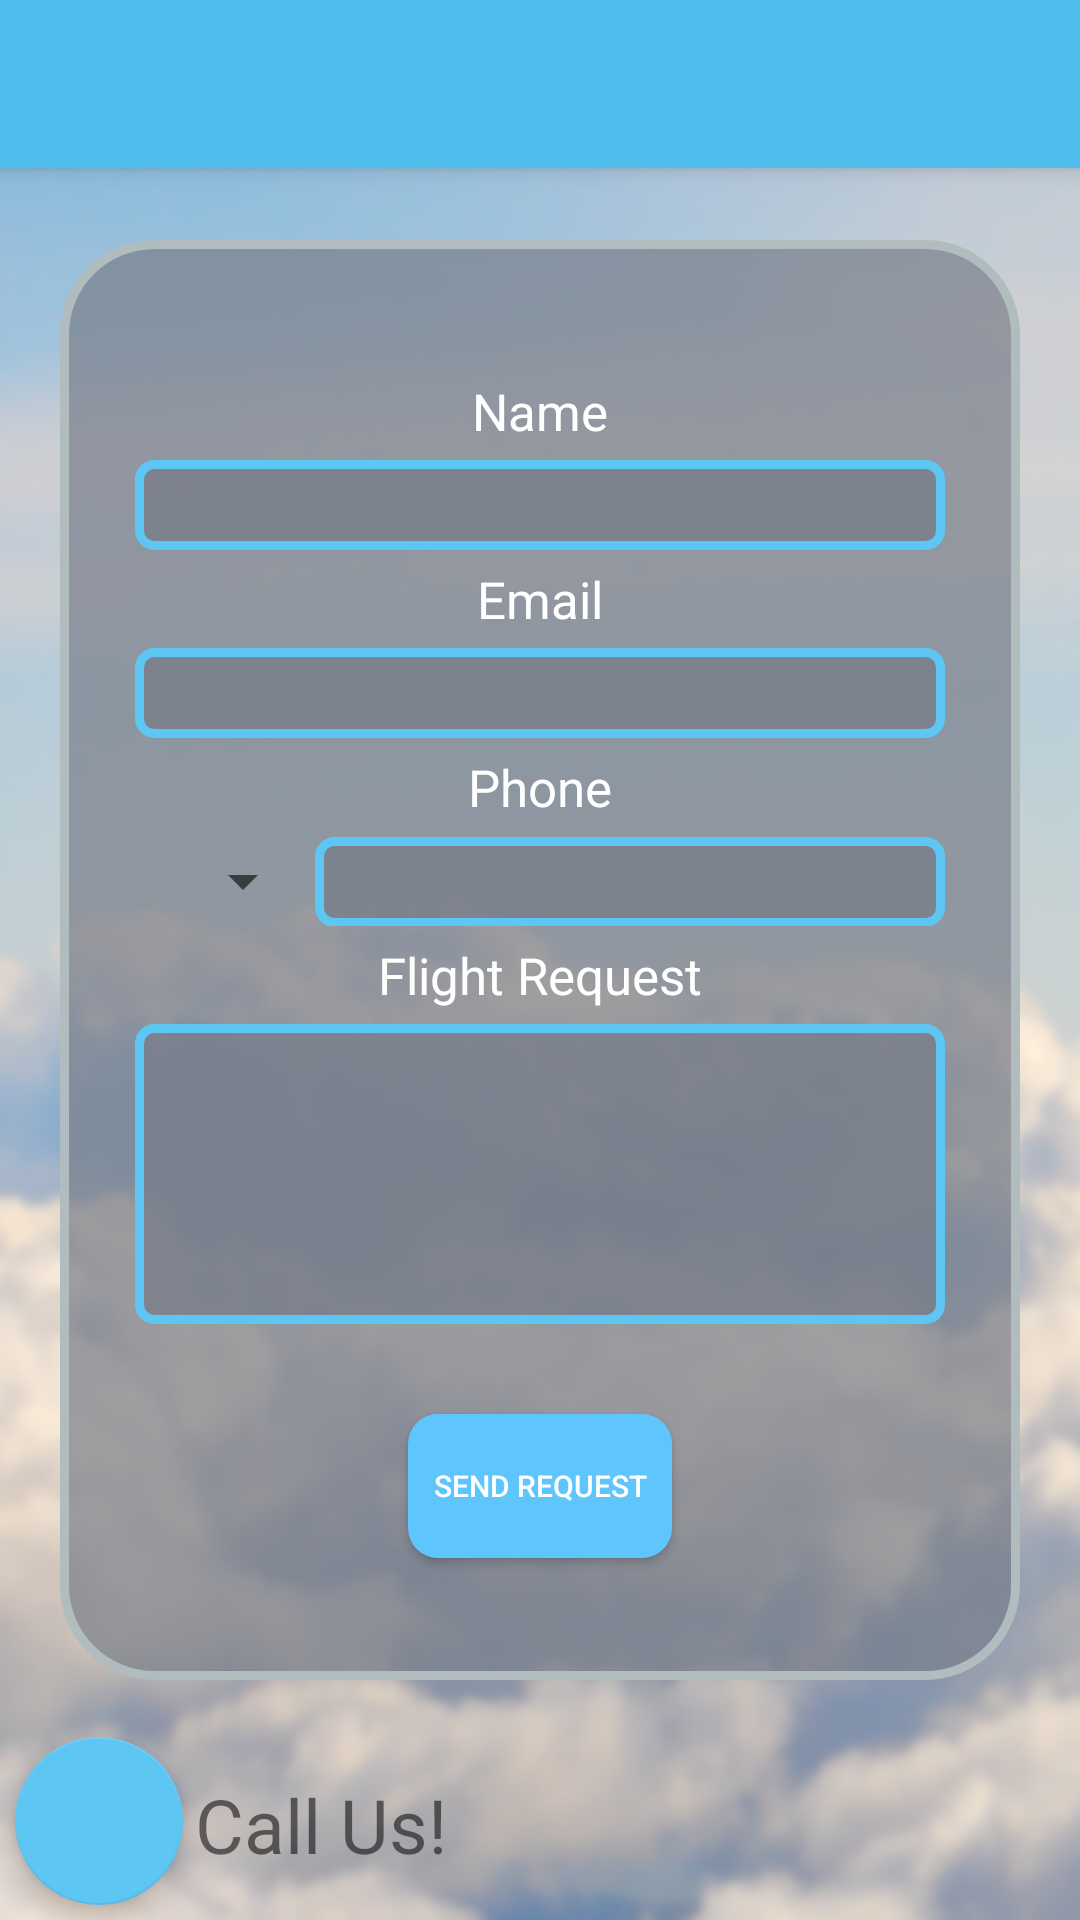

Produce the Android XML layout that renders to this screen, including the resource entries it uses.
<!-- AndroidManifest.xml: activity theme AppTheme.NoActionBar -->
<!-- res/layout/activity_form.xml -->
<?xml version="1.0" encoding="utf-8"?>
<android.support.design.widget.CoordinatorLayout
    xmlns:android="http://schemas.android.com/apk/res/android"
    xmlns:tools="http://schemas.android.com/tools"
    xmlns:app="http://schemas.android.com/apk/res-auto"

    android:layout_width="match_parent"
    android:layout_height="match_parent"
    android:fitsSystemWindows="true"
    android:background="@drawable/bg_image"

    tools:context="com.example.example.pluresjet.FormActivity">


    <android.support.design.widget.AppBarLayout
        android:layout_width="match_parent"
        android:layout_height="wrap_content"
        android:theme="@style/AppTheme.AppBarOverlay">

        <android.support.v7.widget.Toolbar
            android:id="@+id/form_toolbar"
            android:layout_width="match_parent"
            android:layout_height="?attr/actionBarSize"
            android:background="?attr/colorPrimary"
            app:popupTheme="@style/AppTheme.PopupOverlay" />

    </android.support.design.widget.AppBarLayout>


    

    <LinearLayout
        android:gravity="center"
        android:layout_width="match_parent"
        android:layout_height="match_parent"
        android:orientation="vertical"

        android:layout_marginLeft="20dp"
        android:layout_marginRight="20dp"
        android:layout_marginTop="80dp"
        android:layout_marginBottom="80dp"

        android:background="@drawable/rounded_bg">

        <TextView
            style="@style/TextStyle"

            android:layout_marginTop="10dp"
            android:layout_width="match_parent"
            android:layout_height="wrap_content"

            android:text="Name"
            />

        <EditText
            style="@style/InputStyle"
            android:background="@drawable/input_style"

            android:inputType="textPersonName"

            android:id="@+id/name"
            />

        <TextView
            style="@style/TextStyle"

            android:layout_width="match_parent"
            android:layout_height="wrap_content"

            android:text="Email"
            />

        <EditText
            style="@style/InputStyle"
            android:background="@drawable/input_style"

            android:inputType="textEmailAddress"

            android:id="@+id/email"
            />


        <TextView
            style="@style/TextStyle"

            android:layout_width="match_parent"
            android:layout_height="wrap_content"

            android:text="Phone"
            />

        <LinearLayout
            android:layout_width="match_parent"
            android:layout_height="wrap_content"
            android:orientation="horizontal"
            >


            <Spinner
                android:layout_width="65dp"
                android:layout_height="30dp"
                android:layout_marginLeft="20dp"

                android:entries="@array/country_codes"
                android:prompt="@string/country_prompt"
                android:id="@+id/country_code_spinner"
                />

            <EditText
                style="@style/InputStyle"
                android:background="@drawable/input_style"
                android:layout_marginLeft="0dp"
                android:maxLength="20"
                android:inputType="phone"

                android:id="@+id/phone"
                />





        </LinearLayout>


        <TextView
            style="@style/TextStyle"

            android:layout_width="match_parent"
            android:layout_height="wrap_content"
            android:layout_marginTop="10dp"
            android:text="Flight Request"
            />

        <EditText
            style="@style/InputStyle"
            android:background="@drawable/input_style"

            android:inputType="textCapSentences|textMultiLine"
            android:maxLength="1800"
            android:maxLines="6"

            android:layout_marginBottom="30dp"
            android:gravity="top|center"
            android:layout_height="100dp"
            android:padding="2dp"


            android:id="@+id/flight_info"
            />

        <Button
            android:layout_width="wrap_content"
            android:layout_height="wrap_content"

            android:text="Send Request"

            android:textSize="10sp"
            android:textColor="#ffffff"
            android:background="@drawable/rounded_bt"

            android:id="@+id/request_button"
            />

    </LinearLayout>



    <TextView
        android:layout_width="wrap_content"
        android:layout_height="wrap_content"
        android:layout_gravity="bottom|left"
        android:layout_marginBottom="15dp"
        android:layout_marginLeft="65dp"

        android:text="Call Us!"
        android:textSize="25sp"
        />

    <android.support.design.widget.FloatingActionButton
        android:layout_width="wrap_content"
        android:layout_height="wrap_content"
        android:layout_margin="5dp"
        android:layout_gravity="bottom|left"



        android:tint="#5ec6f2"

        android:id="@+id/fab"
        />





</android.support.design.widget.CoordinatorLayout>
<!-- res/layout/content_main.xml (included above) -->
<?xml version="1.0" encoding="utf-8"?>
<RelativeLayout xmlns:android="http://schemas.android.com/apk/res/android"
    xmlns:app="http://schemas.android.com/apk/res-auto"
    xmlns:tools="http://schemas.android.com/tools"

    android:layout_width="match_parent"
    android:layout_height="match_parent"

    android:paddingBottom="@dimen/activity_vertical_margin"
    android:paddingLeft="@dimen/activity_horizontal_margin"
    android:paddingRight="@dimen/activity_horizontal_margin"
    android:paddingTop="@dimen/activity_vertical_margin"


    app:layout_behavior="@string/appbar_scrolling_view_behavior"
    tools:context=".FormActivity"
    tools:showIn="@layout/activity_form">



    




</RelativeLayout>
<!-- resources referenced by this layout -->
<resources>
  <!-- drawable input_style (drawable) -->
  <?xml version="1.0" encoding="utf-8" ?>
  <shape xmlns:android="http://schemas.android.com/apk/res/android"
      android:thickness="0dp"
      android:shape="rectangle">
      <stroke android:width="3dp"
          android:color="#5ec6f2"/>
      <corners android:radius="5dp" />
      <solid android:color="#d2797f8b"/>
  </shape>
  <!-- drawable rounded_bg (drawable) -->
  <?xml version="1.0" encoding="UTF-8"?>
  <shape xmlns:android="http://schemas.android.com/apk/res/android">
      <solid android:color="#b3797F8B"/>
      <stroke android:width="3dip" android:color="#B1BCBE" />
      <corners android:radius="30dip"/>
      <padding android:left="0dip" android:top="0dip" android:right="0dip" android:bottom="0dip" />
  </shape>
  <!-- drawable rounded_bt (drawable) -->
  <?xml version="1.0" encoding="utf-8"?>
  <shape xmlns:android="http://schemas.android.com/apk/res/android"
      android:shape="rectangle">
      <corners
          android:radius="10dp" />
      <solid android:color="#5ec6fc"/>
  
  </shape>
  <string name="country_prompt">Choose your country code</string>
  <style name="AppTheme.AppBarOverlay" parent="ThemeOverlay.AppCompat.Dark.ActionBar" />
  <style name="AppTheme.PopupOverlay" parent="ThemeOverlay.AppCompat.Light" />
  <style name="InputStyle">
          <item name="android:layout_height">30dp</item>
          <item name="android:layout_width">match_parent</item>
          <item name="android:gravity">center</item>
          <item name="android:textColor">#000000</item>
          <item name="android:textSize">15sp</item>
          <item name="android:layout_marginRight">25dp</item>
          <item name="android:layout_marginLeft">25dp</item>
  
      </style>
  <style name="TextStyle">
          <item name="android:layout_height">wrap_content</item>
          <item name="android:layout_width">match_parent</item>
          <item name="android:gravity">center</item>
          <item name="android:textColor">#ffffff</item>
          <item name="android:textSize">17sp</item>
          <item name="android:layout_margin">5dp</item>
  
      </style>
  <style name="AppTheme.NoActionBar">
          <item name="windowActionBar">false</item>
          <item name="windowNoTitle">true</item>
      </style>
</resources>
